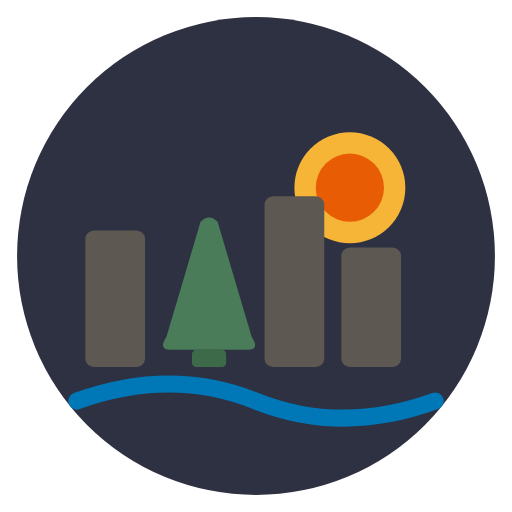
t = 0.00 s
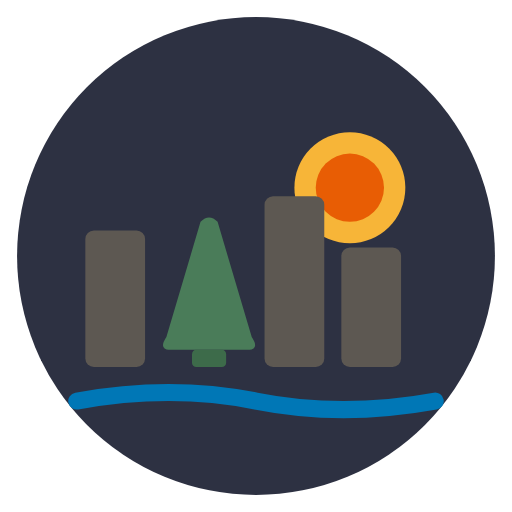
t = 1.13 s
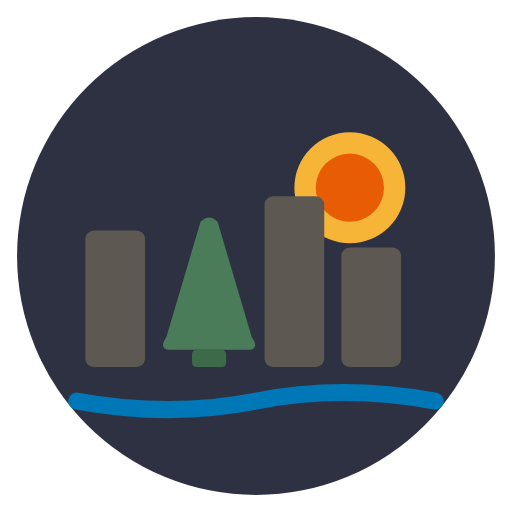
t = 3.38 s
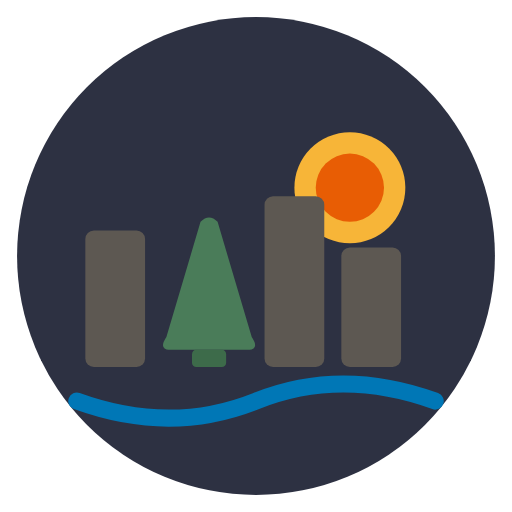
t = 4.50 s
t = 5.63 s: frame unchanged from t = 3.38 s, image omitted
t = 7.88 s: frame unchanged from t = 1.13 s, image omitted

The animated SVG that drew these frames (rendered in a browser with its animation timeline set to each time). Animation: 1 SMIL element (animate=1); one cycle of 9.00 s, repeats indefinitely.

<svg xmlns="http://www.w3.org/2000/svg" viewBox="0 0 120 120">
  <!-- SUEWS Logo - Animated (Dark Background) -->
  <circle cx="60" cy="60" r="56" fill="#2D3142"/>
  <circle cx="82" cy="44" r="13" fill="#F7B538"/>
  <circle cx="82" cy="44" r="8" fill="#E85D04"/>
  <!-- Building 1 -->
  <rect x="20" y="54" width="14" height="32" rx="2" fill="#5D5852"/>
  <!-- Tree (vegetation) -->
  <path d="M47 52 L39 79 Q37 82 40 82 L58 82 Q61 82 59 79 L51 52 Q49 50 47 52 Z" fill="#4A7C59"/>
  <rect x="45" y="82" width="8" height="4" rx="1" fill="#3D6B4A"/>
  <!-- Buildings 2 & 3 -->
  <rect x="62" y="46" width="14" height="40" rx="2" fill="#5D5852"/>
  <rect x="80" y="58" width="14" height="28" rx="2" fill="#5D5852"/>
  <!-- Animated water wave -->
  <path d="M18 94 Q40 86 60 94 Q80 102 102 94" stroke="#0077B6" stroke-width="4" stroke-linecap="round" fill="none">
    <animate attributeName="d" dur="9s" repeatCount="indefinite"
      values="M18 94 Q40 86 60 94 Q80 102 102 94;
              M18 94 Q40 102 60 94 Q80 86 102 94;
              M18 94 Q40 86 60 94 Q80 102 102 94"/>
  </path>
</svg>
